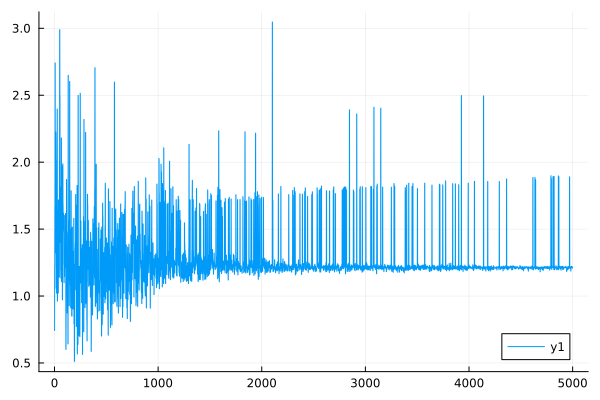

The table this chart was drawn from, first rows:
0	0.7495067017123954
1	0.7426
2	1.225
3	1.222
4	1.667
5	1.66
6	2.742
7	2.741
8	1.327
9	1.323
10	2.02
11	2.016
12	2.226
13	2.221
14	2.018
15	2.014
16	1.059
17	1.057
18	1.566
19	1.562
20	1.023
21	1.02
22	1.352
23	1.348
24	1.731
25	1.728
26	2.397
27	2.397
28	0.9631
29	0.9618
30	1.369
31	1.367
32	1.445
33	1.444
34	1.637
35	1.636
36	1.023
37	1.022
38	1.718
39	1.716
40	1.566
41	1.565
42	1.15
43	1.148
44	1.341
45	1.34
46	1.141
47	1.14
48	2.006
49	2.007
50	2.989
51	2.99
52	2.494
53	2.494
54	1.402
55	1.401
56	1.816
57	1.815
58	1.573
59	1.574
60	1.194
... 4,940 more rows
